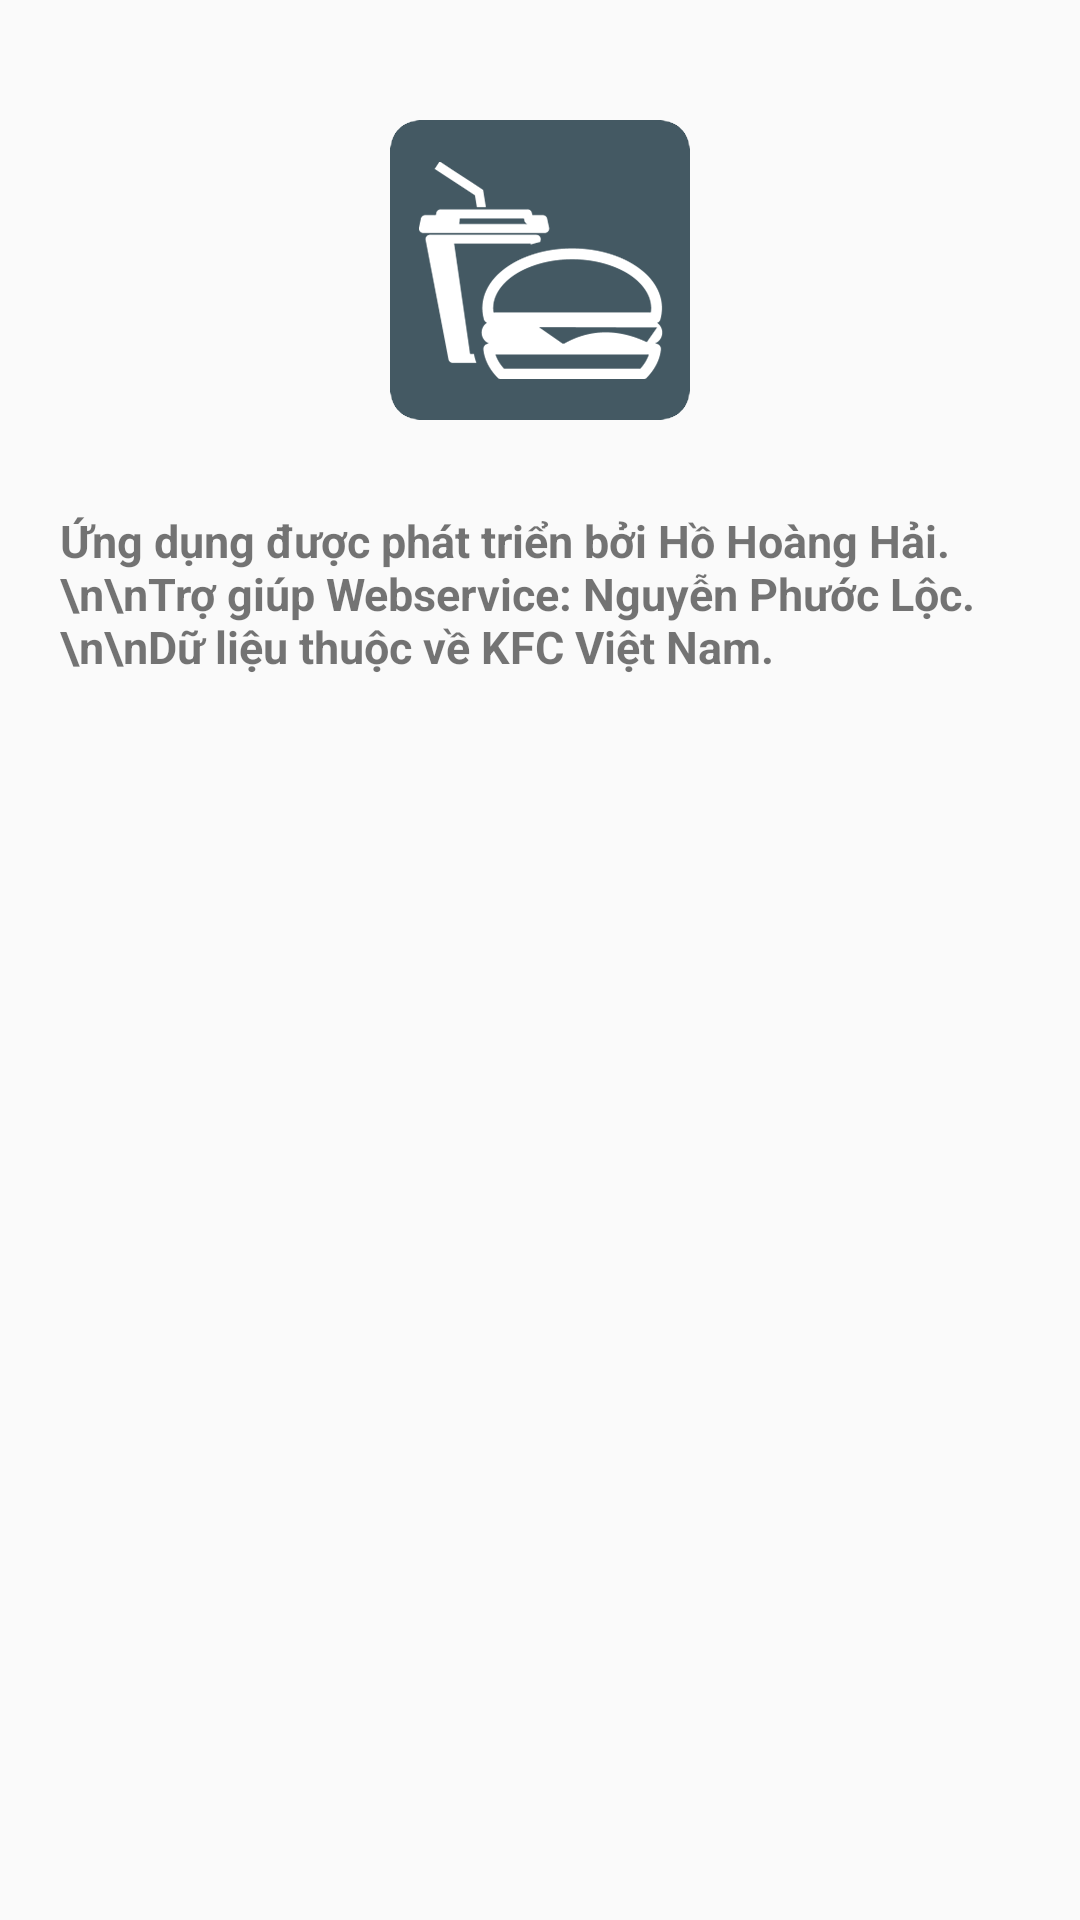

Reconstruct the res/layout file that produces this screen, plus the resources it refers to.
<!-- AndroidManifest.xml: application theme AppTheme -->
<!-- res/layout/fragment_about.xml -->
<?xml version="1.0" encoding="utf-8"?>
<LinearLayout
    xmlns:android="http://schemas.android.com/apk/res/android"
    android:orientation="vertical"
    android:layout_width="match_parent"
    android:layout_height="match_parent"
    android:padding="20dp">

    <ImageView
        android:layout_width="100dp"
        android:layout_height="100dp"
        android:layout_marginTop="20dp"
        android:src="@drawable/ic_launcher"
        android:layout_gravity="center"
        android:id="@+id/imgIconAbout" />

    <TextView
        android:layout_width="wrap_content"
        android:layout_height="wrap_content"
        android:layout_marginTop="30dp"
        android:textSize="15sp"
        android:textStyle="bold"
        android:text="Ứng dụng được phát triển bởi Hồ Hoàng Hải.\n\nTrợ giúp Webservice: Nguyễn Phước Lộc.\n\nDữ liệu thuộc về KFC Việt Nam."
        android:id="@+id/textView2" />

</LinearLayout>
<!-- resources referenced by this layout -->
<resources>
  <!-- drawable ic_launcher: png bitmap (drawable, 12788 bytes) -->
  <style name="AppTheme" parent="Theme.AppCompat.Light.DarkActionBar">
          
          
          
          <item name="colorPrimary">@color/actionbar</item>
          
          <item name="colorPrimaryDark">@color/statusbar</item>
          
          <item name="colorAccent">@color/white</item>
          
          <item name="android:homeAsUpIndicator">@drawable/ic_drawer</item>
      </style>
  <color name="actionbar">#445963</color>
  <color name="statusbar">#29353b</color>
  <color name="white">#ffffff</color>
  <!-- drawable ic_drawer: png bitmap (drawable-hdpi, 958 bytes) -->
</resources>
